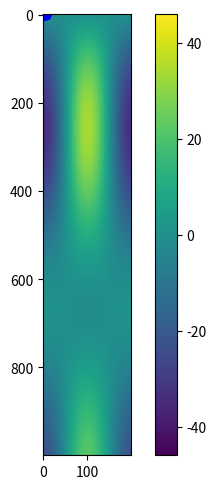

Here is the Python script that generated this plot:
import numpy as np
import matplotlib as mpl
import matplotlib.pyplot as plt
import scipy.special as sp
from tqdm import tqdm
import matplotlib.animation as animation
mpl.rcParams['pcolor.shading'] = 'auto'

m = 1; n = 1                                    # mode to study in the cavity
pts = 1000                                      # Spatial resolution
R = 0.35                                        # Radius of the cavity
c0 = 340                                        # speed of sound in the cavity
r0 = 0.25                                       # radial position of the point source in the cavity 
q0 = 1e-2                                       # driving force of the point source
t0 = [0, 2 * np.pi / 3, 5 * np.pi / 3]          # angle to locate the cavity (neglected here)
phis = [0, 2 * np.pi / 3, 5 * np.pi / 3]          # angle to locate the cavity (neglected here)

f = np.linspace(0.1, 2000, pts)
om = 2 * np.pi * f
k = om / c0

# Zeros of the derivative of Bessel functions == modes of the system
kmn = sp.jnp_zeros(m, n + 1)[-1] / R # 1.84/R #
theta = np.arange(0, 2 * np.pi, 0.01 * np.pi)
r = np.linspace(0, R, pts)
print(len(theta), len(r))

fig, ax = plt.subplots(
    1,1,
    # subplot_kw={'projection': 'polar'},
    tight_layout=False,
    figsize=(5, 5)
)

def pressf(timev):
    superp_fields = np.zeros((r.size, theta.size), dtype=complex)
    allfields = []
    for theta0, phi0 in zip(t0, phis):
        fc = np.zeros((r.size, theta.size), dtype=complex)
        ax.plot(theta0, r0, 'bo', label='source')

        amp = (2 * 1j * om * q0 * np.sin(m * theta0) * r0 / k**2)
        for t in range(len(theta)):
            bess_ratio = sp.jv(m, kmn * r0) / sp.jv(m, kmn * R)**2
            sumterm = np.array([(2 / (kmn**2 - k**2)) * bess_ratio * (1 / (1 - (m**2 / (kmn**2 * R**2)))) for m in range(m + 1)], dtype=complex).sum()
            amplterm = amp * (1 / k**2) + sumterm
            fgt = amplterm * sp.jv(m, kmn * r) * np.cos(m * theta[t])
            fc[:, t] = fgt.real * np.exp(1j * om * timev + phi0)
        
        allfields.append(fc)
        superp_fields = np.add(superp_fields, fc)
    return superp_fields

timev = 0
cmesh = ax.imshow(np.real(pressf(timev)), animated=True)#, cmap='RdBu_r')

def updatefig(*args):
    global timev
    timev += 0.0001
    cmesh.set_array(np.real(pressf(timev)))
    return cmesh,

fig.colorbar(cmesh, ax=ax)
#ax.set_title("time {}".format(timev))
#ax.set_rlabel_position(np.pi/2)
#ax.set_theta_zero_location("N") # Zero on top (north)
#ax.grid(True)

ani = animation.FuncAnimation(fig, updatefig, interval=50, blit=True)
plt.show()
